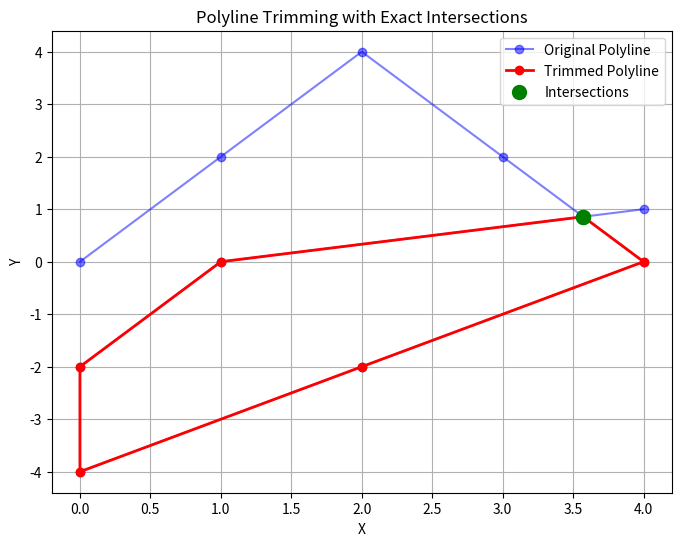

Source code (Python):
import numpy as np
import matplotlib.pyplot as plt

def line_intersection(p1, p2, p3, p4):
    """Computes the intersection point of segments (p1, p2) and (p3, p4), if it exists."""
    x1, y1 = p1
    x2, y2 = p2
    x3, y3 = p3
    x4, y4 = p4

    denom = (x1 - x2) * (y3 - y4) - (y1 - y2) * (x3 - x4)
    if abs(denom) < 1e-10:  # Parallel or coincident lines
        return None

    px = ((x1 * y2 - y1 * x2) * (x3 - x4) - (x1 - x2) * (x3 * y4 - y3 * x4)) / denom
    py = ((x1 * y2 - y1 * x2) * (y3 - y4) - (y1 - y2) * (x3 * y4 - y3 * x4)) / denom

    if (
        min(x1, x2) <= px <= max(x1, x2) and min(y1, y2) <= py <= max(y1, y2)
        and min(x3, x4) <= px <= max(x3, x4) and min(y3, y4) <= py <= max(y3, y4)
    ):
        return np.array([px, py])
    return None

def find_self_intersections(points):
    """Finds exact intersection points and their indices."""
    intersections = []

    for i in range(len(points) - 1):
        p1, p2 = points[i], points[i + 1]
        for j in range(i + 2, len(points) - 1):  # Avoid adjacent segments
            p3, p4 = points[j], points[j + 1]
            inter = line_intersection(p1, p2, p3, p4)
            if inter is not None:
                intersections.append((i + 1, j, inter))  # Store indices and intersection point

    if not intersections:
        return None

    first_idx, last_idx, first_pt = min(intersections, key=lambda x: x[0])
    _, _, last_pt = max(intersections, key=lambda x: x[1])

    return first_idx, last_idx, first_pt, last_pt

def trim_polyline(points):
    """Trims the polyline to start and end at exact intersection points."""
    result = find_self_intersections(points)
    if result is None:
        return points  # No trimming needed

    first_idx, last_idx, first_pt, last_pt = result
    return np.vstack([first_pt, points[first_idx:last_idx + 1], last_pt])

def plot_polylines(original, trimmed, first_pt, last_pt):
    """Plots the original and trimmed polylines for visualization."""
    plt.figure(figsize=(8, 6))

    # Plot original polyline
    plt.plot(original[:, 0], original[:, 1], 'b-o', label="Original Polyline", alpha=0.5)

    # Plot trimmed polyline
    plt.plot(trimmed[:, 0], trimmed[:, 1], 'r-o', label="Trimmed Polyline", linewidth=2)

    # Mark intersection points
    plt.scatter([first_pt[0], last_pt[0]], [first_pt[1], last_pt[1]], color='green', s=100, label="Intersections", zorder=3)

    plt.xlabel("X")
    plt.ylabel("Y")
    plt.legend()
    plt.grid(True)
    plt.title("Polyline Trimming with Exact Intersections")
    plt.show()

# Example polyline
polyline = np.array([
    [0, 0], [1, 2], [2, 4], [3, 2], [4, 0],  # Up and down
    [2, -2], [0, -4], [0, -2], [1, 0], [4, 1]  # Looping back
])

trimmed_polyline = trim_polyline(polyline)

# Get intersection points for plotting
result = find_self_intersections(polyline)
if result:
    _, _, first_pt, last_pt = result
    plot_polylines(polyline, trimmed_polyline, first_pt, last_pt)
else:
    print("No intersections found.")
